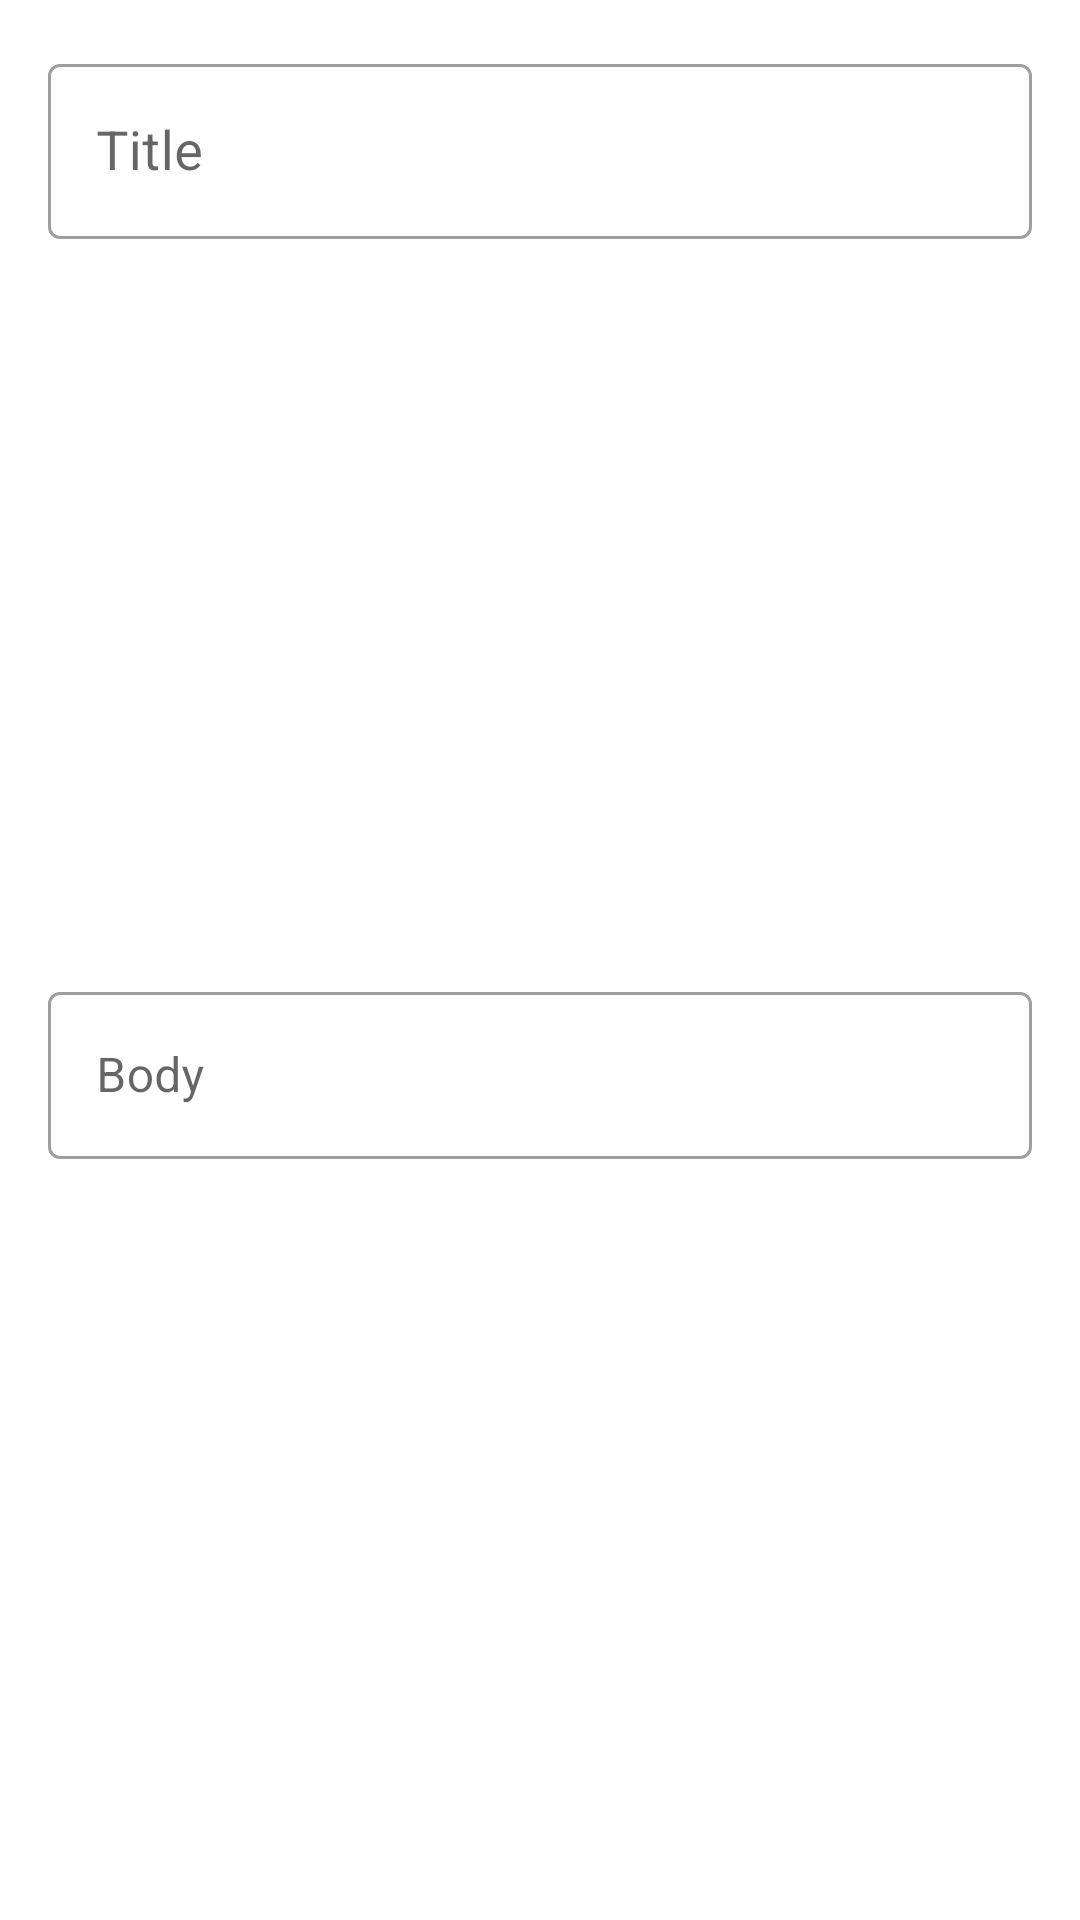

Here is an Android app screen rendered from its layout file. Give the layout XML and the strings, colors and styles it references.
<!-- AndroidManifest.xml: application theme AppTheme -->
<!-- res/layout/new_post_input_layout.xml -->
<?xml version="1.0" encoding="utf-8"?>
<androidx.constraintlayout.widget.ConstraintLayout xmlns:android="http://schemas.android.com/apk/res/android"
xmlns:app="http://schemas.android.com/apk/res-auto"
xmlns:tools="http://schemas.android.com/tools"
android:layout_width="match_parent"
android:layout_height="wrap_content"
android:background="#ffffff"
android:orientation="vertical">

<com.google.android.material.textfield.TextInputLayout
    android:id="@+id/title"
    style="@style/Widget.MaterialComponents.TextInputLayout.OutlinedBox"
    android:layout_width="0dp"
    android:layout_height="wrap_content"
    android:layout_marginStart="16dp"
    android:layout_marginTop="16dp"
    android:layout_marginEnd="16dp"
    app:layout_constraintEnd_toStartOf="@+id/title_mic"
    app:layout_constraintStart_toStartOf="parent"
    app:layout_constraintTop_toTopOf="parent">

    <com.google.android.material.textfield.TextInputEditText
        android:layout_width="match_parent"
        android:layout_height="wrap_content"
        android:hint="Title"
        android:textColor="@android:color/black"
        android:textSize="18sp" />
</com.google.android.material.textfield.TextInputLayout>

<com.google.android.material.textfield.TextInputLayout
    android:id="@+id/body"
    style="@style/Widget.MaterialComponents.TextInputLayout.OutlinedBox"
    android:layout_width="0dp"
    android:layout_height="wrap_content"
    android:layout_marginStart="16dp"
    android:layout_marginTop="8dp"
    android:layout_marginEnd="16dp"
    android:layout_marginBottom="16dp"
    app:layout_constraintBottom_toBottomOf="parent"
    app:layout_constraintEnd_toStartOf="@+id/body_mic"
    app:layout_constraintStart_toStartOf="parent"
    app:layout_constraintTop_toBottomOf="@+id/title">

    <com.google.android.material.textfield.TextInputEditText
        android:layout_width="match_parent"
        android:layout_height="wrap_content"
        android:hint="Body"
        android:textSize="16sp" />

</com.google.android.material.textfield.TextInputLayout>

<ImageView
    android:id="@+id/title_mic"
    android:layout_width="32dp"
    android:layout_height="32dp"
    android:layout_marginTop="16dp"
    android:layout_marginEnd="16dp"
    android:layout_marginBottom="8dp"
    android:visibility="gone"
    app:layout_constraintBottom_toTopOf="@+id/body_mic"
    app:layout_constraintEnd_toEndOf="parent"
    app:layout_constraintStart_toEndOf="@+id/title"
    app:layout_constraintTop_toTopOf="parent"
    app:srcCompat="@drawable/mic"
    app:tint="@android:color/darker_gray" />

<ImageView
    android:id="@+id/body_mic"
    android:layout_width="32dp"
    android:layout_height="32dp"
    android:layout_marginTop="8dp"
    android:layout_marginEnd="16dp"
    android:visibility="gone"
    android:layout_marginBottom="8dp"
    android:background="@color/fui_transparent"
    app:layout_constraintBottom_toBottomOf="parent"
    app:layout_constraintEnd_toEndOf="parent"
    app:layout_constraintStart_toEndOf="@+id/body"
    app:layout_constraintTop_toBottomOf="@+id/title_mic"
    app:srcCompat="@drawable/mic"
    app:tint="@android:color/darker_gray" />


</androidx.constraintlayout.widget.ConstraintLayout>
<!-- resources referenced by this layout -->
<resources>
  <style name="AppTheme" parent="Theme.MaterialComponents.Light.DarkActionBar">
          <item name="colorPrimary">@color/colorPrimary</item>
          <item name="colorPrimaryDark">@color/colorPrimaryDark</item>
          <item name="colorAccent">@color/colorAccent</item>
  
      </style>
  <color name="colorPrimary">#039BE5</color>
  <color name="colorPrimaryDark">#0288D1</color>
  <color name="colorAccent">#FFA000</color>
</resources>
